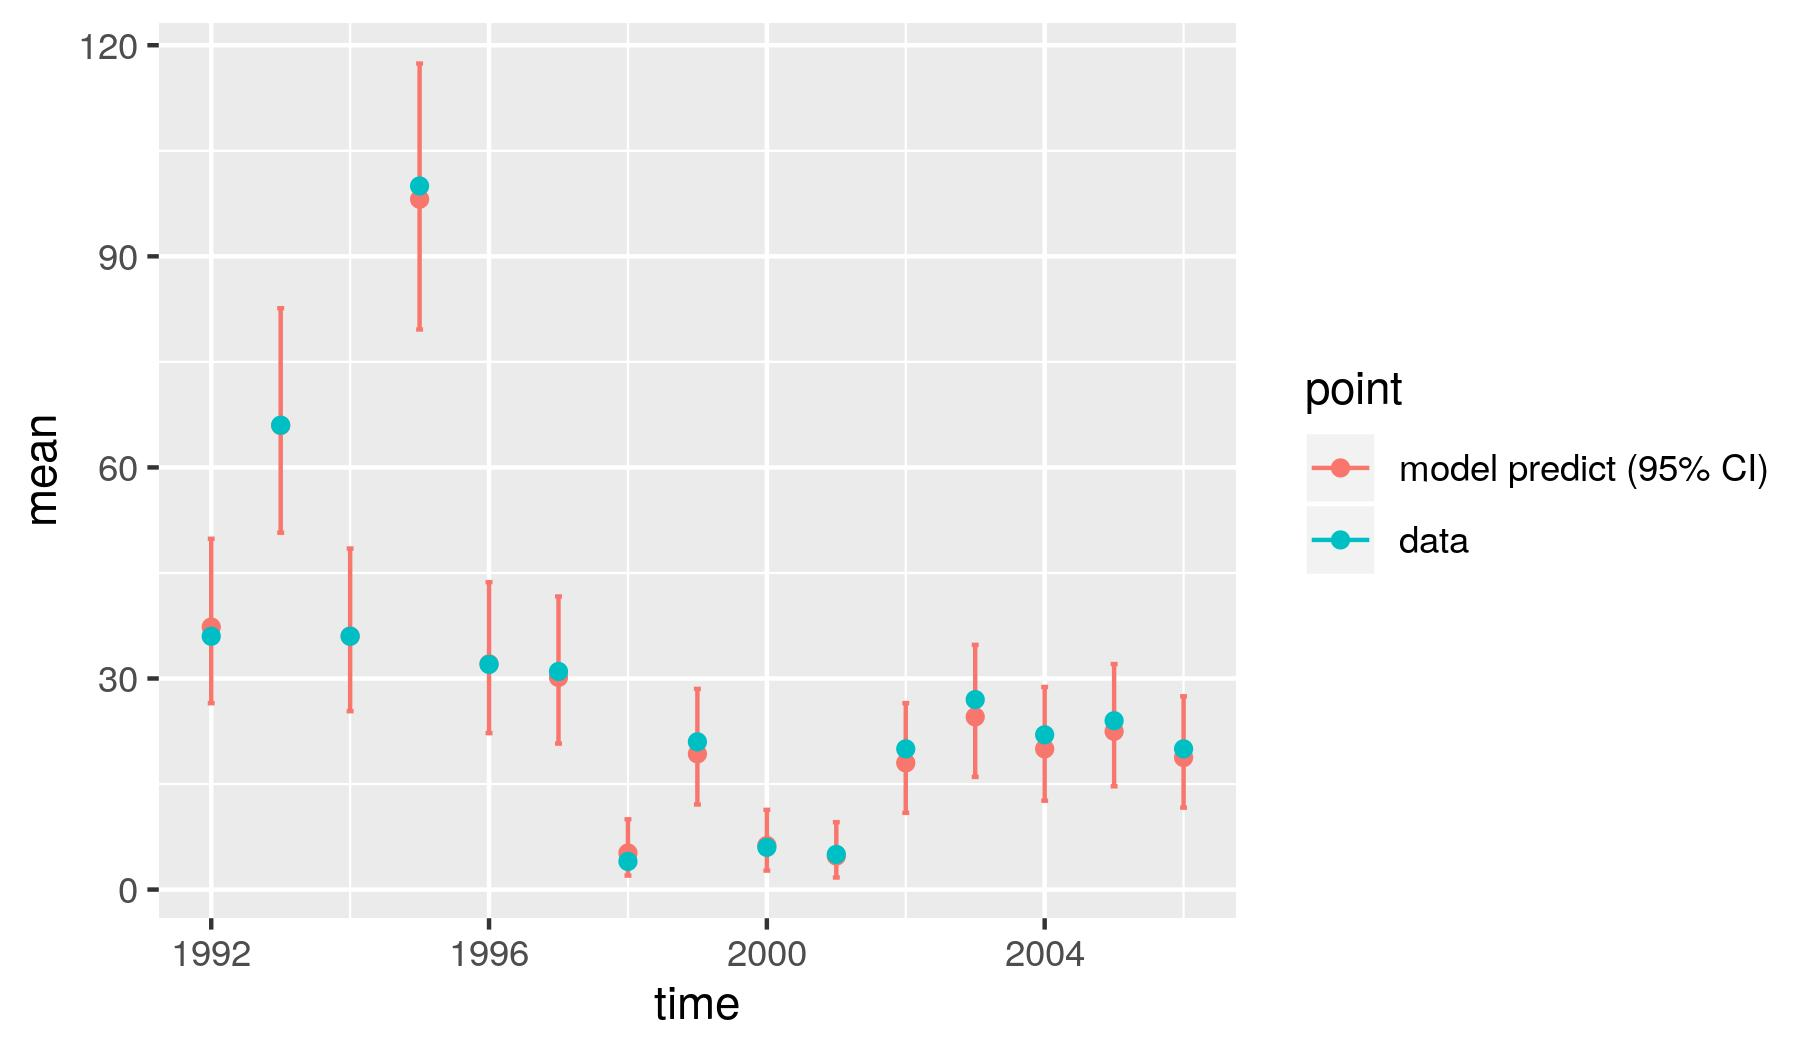

Data behind this chart, as committed beside it:
, point, mean, low, high, time
1, model predict (95% CI), 37.31, 26.5, 49.86, 1992
2, model predict (95% CI), 65.96, 50.72, 82.62, 1993
3, model predict (95% CI), 36.03, 25.35, 48.47, 1994
4, model predict (95% CI), 98.12, 79.61, 117.4, 1995
5, model predict (95% CI), 32.09, 22.24, 43.69, 1996
6, model predict (95% CI), 30.15, 20.75, 41.66, 1997
7, model predict (95% CI), 5.201, 1.988, 9.994, 1998
8, model predict (95% CI), 19.29, 12.09, 28.53, 1999
9, model predict (95% CI), 6.263, 2.699, 11.34, 2000
10, model predict (95% CI), 4.765, 1.717, 9.581, 2001
11, model predict (95% CI), 18, 10.91, 26.5, 2002
12, model predict (95% CI), 24.54, 16.01, 34.78, 2003
13, model predict (95% CI), 20, 12.63, 28.8, 2004
14, model predict (95% CI), 22.49, 14.68, 32.06, 2005
15, model predict (95% CI), 18.76, 11.65, 27.47, 2006
X1992, data, 36, 36, 36, 1992
X1993, data, 66, 66, 66, 1993
X1994, data, 36, 36, 36, 1994
X1995, data, 100, 100, 100, 1995
X1996, data, 32, 32, 32, 1996
X1997, data, 31, 31, 31, 1997
X1998, data, 4, 4, 4, 1998
X1999, data, 21, 21, 21, 1999
X2000, data, 6, 6, 6, 2000
X2001, data, 5, 5, 5, 2001
X2002, data, 20, 20, 20, 2002
X2003, data, 27, 27, 27, 2003
X2004, data, 22, 22, 22, 2004
X2005, data, 24, 24, 24, 2005
X2006, data, 20, 20, 20, 2006
